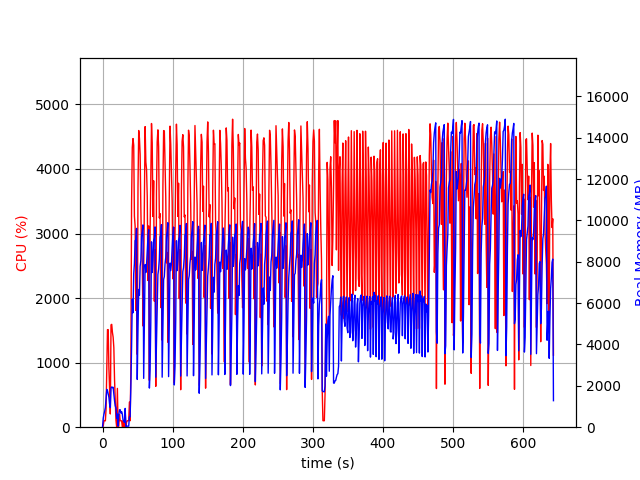

Source data for this figure (header and first rows):
elapsed_time, nproc, cpu, mem_real, mem_virtual
4.1961669921875e-05, 1, 0.0, 14.37, 2335
1.006, 2, 24.8, 440.4, 1233
2.014, 2, 100.3, 630.8, 1407
3.021, 2, 100.2, 770.6, 1571
4.028, 2, 99.2, 949.7, 1803
5.036, 2, 284.0, 1378, 2211
6.043, 2, 911.8, 1828, 2716
7.051, 2, 1510, 1769, 2654
8.059, 2, 1512, 1616, 2734
9.068, 2, 914.1, 1449, 2796
10.08, 2, 585.8, 1114, 2950
11.08, 2, 205.1, 943.3, 3007
12.09, 2, 1585, 1898, 3196
13.1, 2, 1593, 1946, 3230
14.11, 2, 1468, 1912, 3230
15.12, 2, 1395, 1931, 3230
16.13, 2, 1231, 1580, 3250
17.14, 2, 730.4, 1273, 3266
18.15, 2, 393.0, 1034, 3286
19.16, 2, 106.0, 924.9, 3286
20.17, 2, 0.0, 422.0, 1381
21.18, 5, 600.8, 639.6, 3757
22.19, 2, 4.0, 53.21, 161.3
23.2, 4, 16.8, 613.5, 2388
24.21, 4, 200.0, 842.2, 2732
25.22, 4, 100.0, 844.4, 2632
26.23, 3, 99.9, 679.9, 2152
27.24, 3, 99.0, 752.3, 2264
28.25, 5, 2.0, 625.3, 2564
29.27, 3, 100.0, 346.1, 1714
30.28, 3, 2.0, 306.6, 1656
31.29, 3, 2.0, 230.5, 1588
32.3, 6, 253.9, 908.8, 3124
33.31, 2, 1.0, 36.02, 3238
34.32, 1, 79.2, 50.65, 648.7
35.33, 1, 100.0, 50.65, 648.7
36.34, 1, 100.1, 50.65, 648.7
37.35, 1, 100.0, 50.65, 648.7
38.36, 1, 390.1, 502.1, 5984
39.37, 1, 100.0, 502.1, 5984
40.38, 1, 839.7, 1904, 8936
41.44, 1, 3472, 3885, 10816
42.46, 1, 4330, 6191, 16072
43.48, 1, 4471, 5532, 19200
44.49, 1, 4366, 7420, 19200
45.49, 1, 3269, 7913, 19200
46.52, 1, 3111, 9026, 19405
47.53, 1, 1808, 9042, 19407
48.54, 1, 2684, 9614, 19407
49.55, 1, 1127, 2309, 19407
50.61, 1, 3725, 4816, 19407
51.63, 1, 4595, 6661, 19588
52.65, 1, 4478, 6382, 19778
53.67, 1, 4220, 7781, 19778
54.68, 1, 3388, 8056, 19778
55.69, 1, 2760, 9228, 19778
56.7, 1, 2537, 9460, 19778
57.72, 1, 1567, 9782, 19778
58.73, 1, 2416, 2361, 19778
59.77, 1, 3629, 4994, 19778
... 576 more rows
